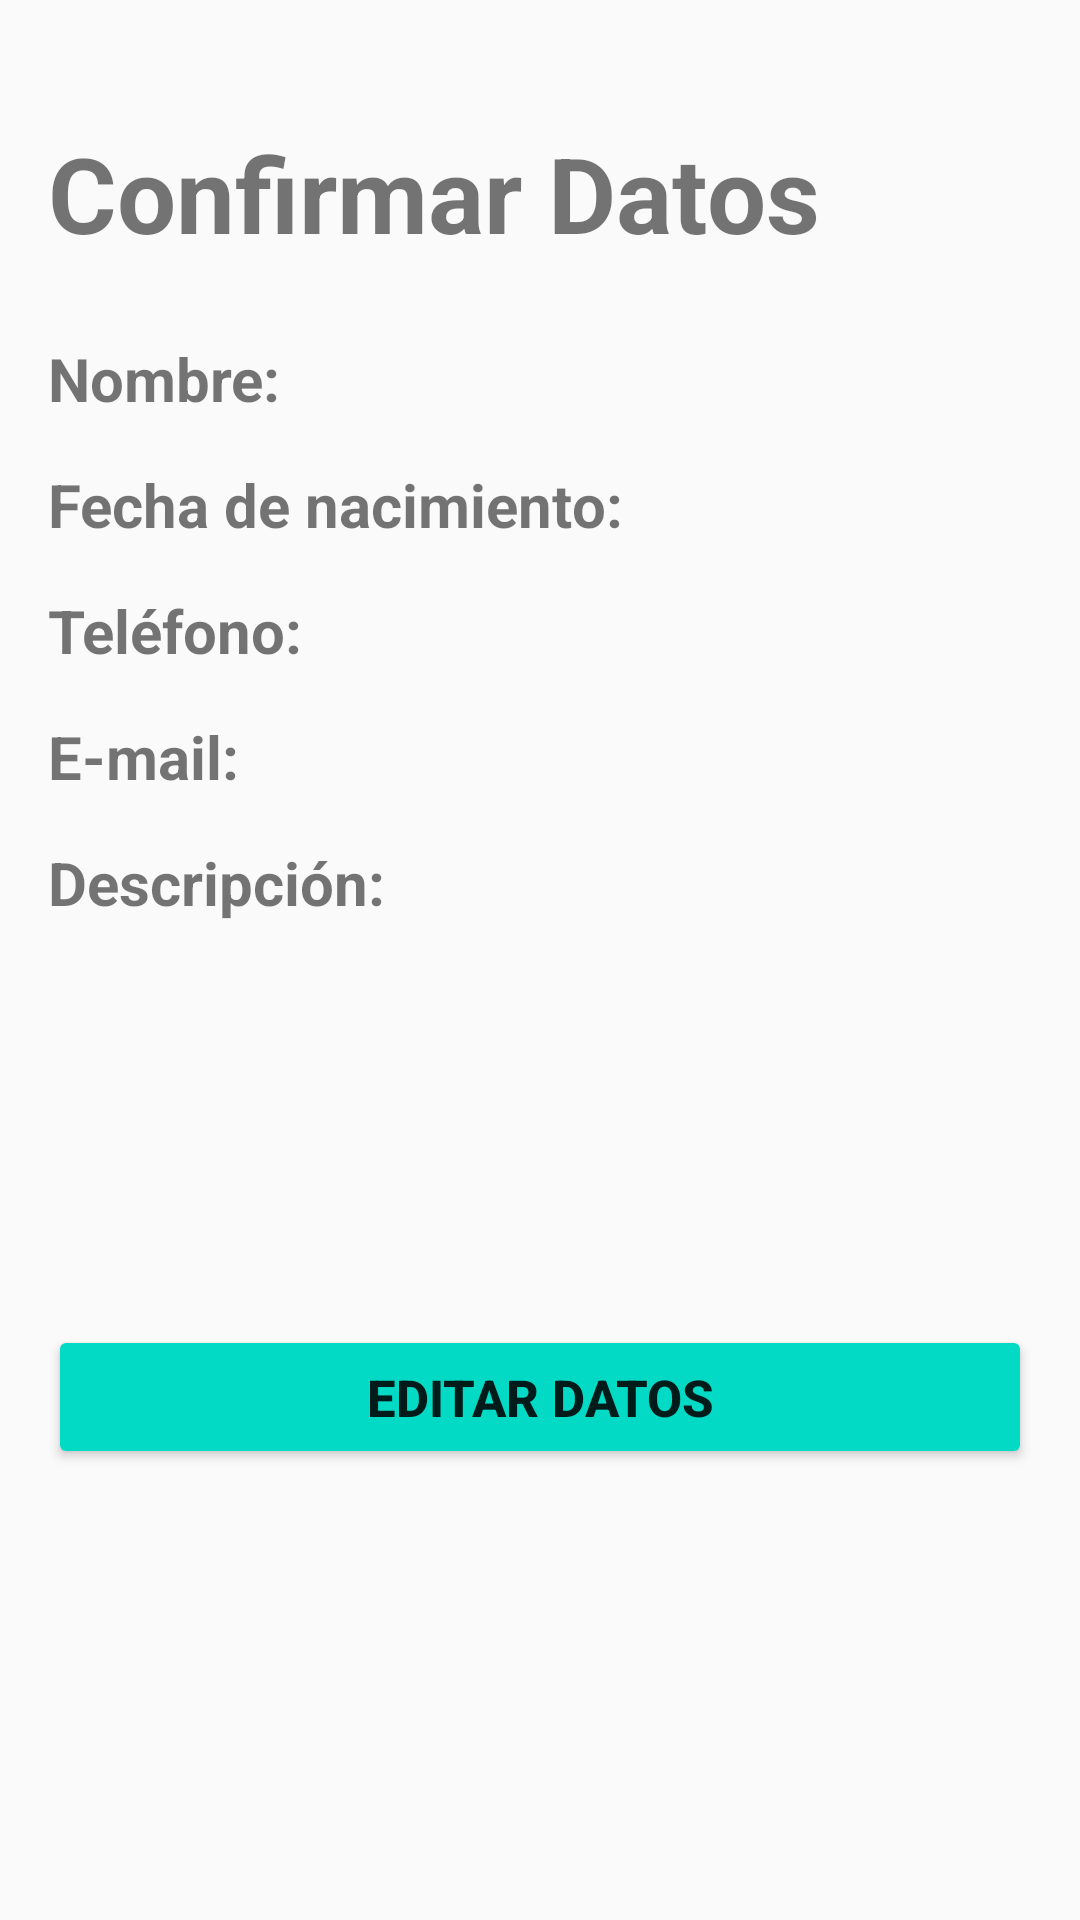

Write the Android layout XML for this screen, with the resource values it uses.
<!-- AndroidManifest.xml: application theme AppTheme -->
<!-- res/layout/activity_confirmar_datos.xml -->
<?xml version="1.0" encoding="utf-8"?>
<LinearLayout xmlns:android="http://schemas.android.com/apk/res/android"
    xmlns:tools="http://schemas.android.com/tools"
    android:layout_width="match_parent"
    android:layout_height="match_parent"
    android:paddingBottom="@dimen/activity_vertical_margin"
    android:paddingLeft="@dimen/activity_horizontal_margin"
    android:paddingRight="@dimen/activity_horizontal_margin"
    android:paddingTop="@dimen/activity_vertical_margin"
    tools:context="com.carlosalberto.formulario_carlos.ConfirmarDatos"
    android:orientation="vertical"
    >

    <TextView
        android:id="@+id/txtvConfirmar"
        android:layout_width="match_parent"
        android:layout_height="wrap_content"
        android:layout_marginTop="@dimen/top_margin"
        android:layout_marginBottom="@dimen/bottom_margin"
        android:text="@string/confirmar"
        android:textStyle="bold"
        android:textSize="@dimen/texto_confirmar"
        />

    <LinearLayout
        android:layout_width="match_parent"
        android:layout_height="wrap_content"
        android:orientation="horizontal"
        >

        <TextView
            android:id="@+id/txtvTituloNombre"
            android:layout_width="wrap_content"
            android:layout_height="wrap_content"
            android:text="@string/nombConf"
            android:textSize="@dimen/estilo_texto"
            android:textStyle="bold"
            />

        <TextView
            android:id="@+id/txtvNombre"
            android:layout_width="wrap_content"
            android:layout_height="wrap_content"
            android:textSize="@dimen/estilo_texto"
            />
    </LinearLayout>

    <LinearLayout
        android:layout_width="match_parent"
        android:layout_height="wrap_content"
        android:orientation="horizontal"
        android:layout_marginTop="@dimen/top_margin_2"
        >

        <TextView
            android:id="@+id/txtvTituloFecha"
            android:layout_width="wrap_content"
            android:layout_height="wrap_content"
            android:text="@string/fechConf"
            android:textSize="@dimen/estilo_texto"
            android:textStyle="bold"
            />

        <TextView
            android:id="@+id/txtvFecha"
            android:layout_width="wrap_content"
            android:layout_height="wrap_content"
            android:textSize="@dimen/estilo_texto"
            />

    </LinearLayout>

    <LinearLayout
        android:layout_width="match_parent"
        android:layout_height="wrap_content"
        android:orientation="horizontal"
        android:layout_marginTop="@dimen/top_margin_2"
        >

        <TextView
            android:id="@+id/txtvTituloTelefono"
            android:layout_width="wrap_content"
            android:layout_height="wrap_content"
            android:text="@string/telConf"
            android:textSize="@dimen/estilo_texto"
            android:textStyle="bold"
            />

        <TextView
            android:id="@+id/txtvTelefono"
            android:layout_width="wrap_content"
            android:layout_height="wrap_content"
            android:textSize="@dimen/estilo_texto"
            />

    </LinearLayout>

    <LinearLayout
        android:layout_width="match_parent"
        android:layout_height="wrap_content"
        android:orientation="horizontal"
        android:layout_marginTop="@dimen/top_margin_2"
        >

        <TextView
            android:id="@+id/txtvTituloEmail"
            android:layout_width="wrap_content"
            android:layout_height="wrap_content"
            android:text="@string/mailConf"
            android:textSize="@dimen/estilo_texto"
            android:textStyle="bold"
            />

        <TextView
            android:id="@+id/txtvEmail"
            android:layout_width="wrap_content"
            android:layout_height="wrap_content"
            android:textSize="@dimen/estilo_texto"
            />

    </LinearLayout>

    <LinearLayout
        android:layout_width="match_parent"
        android:layout_height="wrap_content"
        android:orientation="horizontal"
        android:layout_marginTop="@dimen/top_margin_2"
        >

        <TextView
            android:id="@+id/txtvTituloDesc"
            android:layout_width="wrap_content"
            android:layout_height="wrap_content"
            android:text="@string/descConf"
            android:textSize="@dimen/estilo_texto"
            android:textStyle="bold"
            />

        <TextView
            android:id="@+id/txtvDescripcion"
            android:layout_width="wrap_content"
            android:layout_height="wrap_content"
            android:textSize="@dimen/estilo_texto"
            />

    </LinearLayout>

    <LinearLayout
        android:layout_width="match_parent"
        android:layout_height="match_parent">

        <Button
            android:id="@+id/botonSiguiente"
            android:layout_width="match_parent"
            android:layout_height="wrap_content"
            android:layout_gravity="center_vertical"
            android:theme="@style/risedButton"
            android:text="@string/editar"
            android:onClick="editarDatos"
            />

    </LinearLayout>

</LinearLayout>
<!-- resources referenced by this layout -->
<resources>
  <dimen name="activity_horizontal_margin">16dp</dimen>
  <dimen name="activity_vertical_margin">16dp</dimen>
  <dimen name="bottom_margin">25dp</dimen>
  <dimen name="estilo_texto">20dp</dimen>
  <dimen name="texto_confirmar">35dp</dimen>
  <dimen name="top_margin">25dp</dimen>
  <dimen name="top_margin_2">15dp</dimen>
  <string name="confirmar">Confirmar Datos</string>
  <string name="descConf">Descripción: </string>
  <string name="editar">Editar Datos</string>
  <string name="fechConf">Fecha de nacimiento: </string>
  <string name="mailConf">E-mail: </string>
  <string name="nombConf">Nombre: </string>
  <string name="telConf">Teléfono: </string>
  <style name="risedButton" parent="Theme.AppCompat.Light">
          <item name="colorButtonNormal">@color/colorAccent</item>
          <item name="colorControlHighlight">@color/colorBlanco</item>
          <item name="android:textSize">@dimen/texto_btn_siguiente</item>
          <item name="android:textStyle">bold</item>
      </style>
  <style name="AppTheme" parent="Theme.AppCompat.Light.DarkActionBar">
          
          <item name="colorPrimary">@color/colorPrimary</item>
          <item name="colorPrimaryDark">@color/colorPrimaryDark</item>
          <item name="colorAccent">@color/colorAccent</item>
      </style>
  <dimen name="texto_btn_siguiente">17dp</dimen>
  <!-- not gathered from this repository: default colours our renderer supplied (Android Studio template values) -->
  <color name="colorPrimary">#FF6200EE</color>
  <color name="colorPrimaryDark">#FF3700B3</color>
  <color name="colorAccent">#FF03DAC5</color>
</resources>
